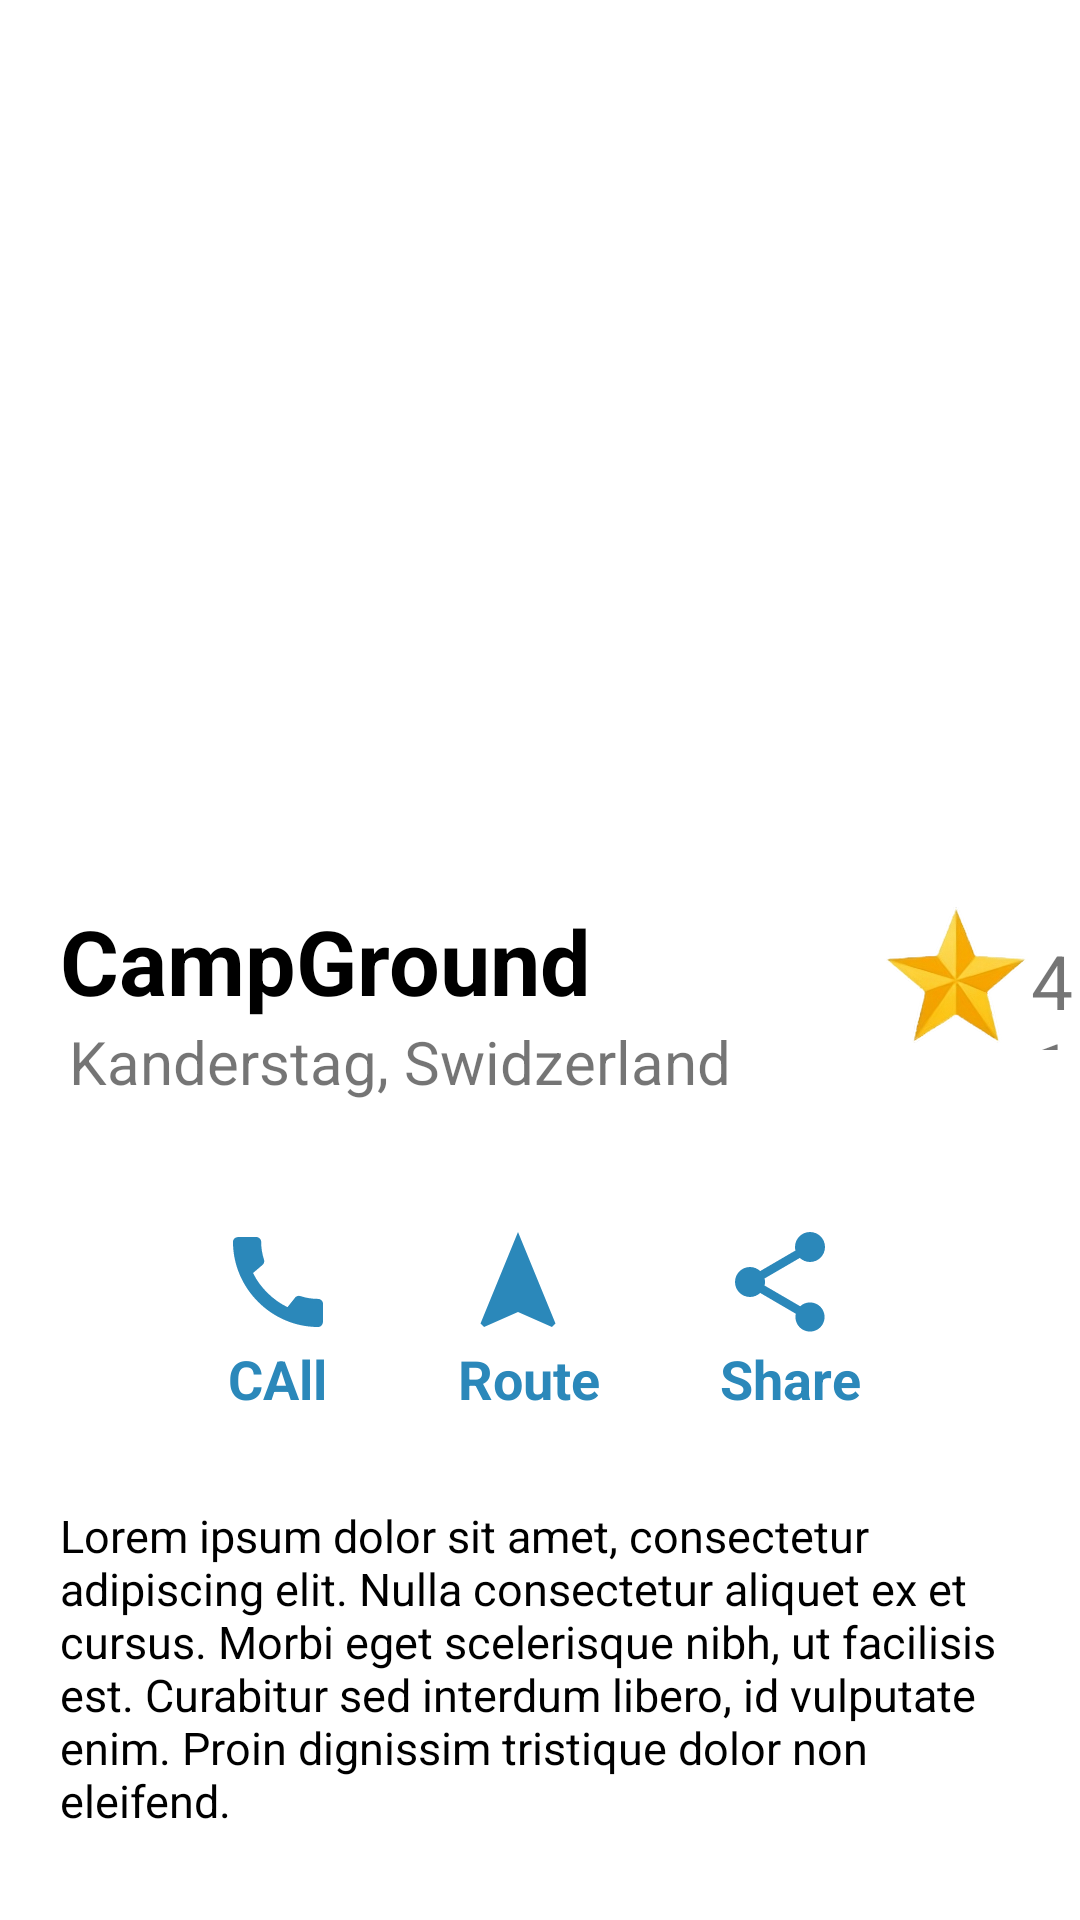

Write the Android layout XML for this screen, with the resource values it uses.
<!-- AndroidManifest.xml: application theme Theme.MyProjekAndriod -->
<!-- res/layout/activity_travel.xml -->
<?xml version="1.0" encoding="utf-8"?>
<LinearLayout xmlns:android="http://schemas.android.com/apk/res/android"
    xmlns:app="http://schemas.android.com/apk/res-auto"
    xmlns:tools="http://schemas.android.com/tools"
    android:layout_width="match_parent"
    android:layout_height="match_parent"
    android:orientation="vertical"

    tools:context=".TravelActivity">


    <ImageView
        android:layout_width="match_parent"
        android:layout_height="280dp"
        android:background="@drawable/swiss_destination"
        android:scaleType="centerCrop"
        />

    <LinearLayout
        android:layout_width="wrap_content"
        android:layout_height="wrap_content"
        android:orientation="horizontal">

        <LinearLayout
            android:layout_width="wrap_content"
            android:layout_height="wrap_content"
            android:orientation="vertical">

            <TextView
                android:layout_width="wrap_content"
                android:layout_height="wrap_content"
                android:text="CampGround"
                android:textSize="30dp"
                android:textStyle="bold"
                android:textColor="@color/black"
                android:layout_marginTop="20dp"
                android:layout_marginStart="20dp"
                />

            <TextView
                android:layout_width="wrap_content"
                android:layout_height="wrap_content"
                android:text="Kanderstag, Swidzerland"
                android:layout_marginStart="23dp"
                android:textSize="20dp"
                />






        </LinearLayout>

        <LinearLayout
            android:layout_width="wrap_content"
            android:layout_height="wrap_content"
            android:orientation="horizontal"
            android:gravity="end"

            >
            <ImageView
                android:layout_width="50dp"
                android:layout_height="50dp"
                android:src="@drawable/star"
                android:layout_marginTop="20dp"
                android:layout_marginStart="50dp"
                />



            <TextView
                android:layout_width="match_parent"
                android:layout_height="match_parent"
                android:text="41"
                android:textSize="25dp"
                android:layout_marginTop="30sp"
                />



        </LinearLayout>

    </LinearLayout>

    <LinearLayout
        android:layout_width="wrap_content"
        android:layout_height="wrap_content"
        android:orientation="horizontal"
        android:layout_gravity="center"
        android:layout_marginTop="40dp"
        >

        <LinearLayout
            android:layout_width="wrap_content"
            android:layout_height="wrap_content"
            android:orientation="vertical">

            <ImageButton
                android:id="@+id/Ibcall"

                android:layout_width="40dp"
                android:layout_height="40dp"
                android:background="@drawable/baseline_call_24"

                />
            <TextView
                android:layout_width="wrap_content"
                android:layout_height="wrap_content"
                android:layout_gravity="center"
                android:text="CAll"
                android:textSize="18dp"
                android:textColor="#2B88BA"
                android:textStyle="bold"

                />


        </LinearLayout>
        <LinearLayout
            android:layout_width="wrap_content"
            android:layout_height="wrap_content"
            android:layout_marginStart="40dp"
            android:orientation="vertical">

            <ImageButton
                android:id="@+id/ibRoute"

                android:layout_width="40dp"
                android:layout_height="40dp"
                android:background="@drawable/baseline_navigation_24"

                />
            <TextView
                android:layout_width="wrap_content"
                android:layout_height="wrap_content"
                android:layout_gravity="center"
                android:text="Route"
                android:textSize="18dp"
                android:textColor="#2B88BA"
                android:textStyle="bold"

                />


        </LinearLayout>
        <LinearLayout
            android:layout_width="wrap_content"
            android:layout_height="wrap_content"
            android:layout_marginStart="40dp"

            android:orientation="vertical">

            <ImageButton
                android:id="@+id/ibShare"

                android:layout_width="40dp"
                android:layout_height="40dp"
                android:background="@drawable/baseline_share_24"

                />
            <TextView
                android:layout_width="wrap_content"
                android:layout_height="wrap_content"
                android:layout_gravity="center"
                android:text="Share"
                android:textSize="18dp"
                android:textColor="#2B88BA"
                android:textStyle="bold"

                />


        </LinearLayout>



    </LinearLayout>
    <TextView
        android:layout_width="wrap_content"
        android:layout_height="wrap_content"
        android:text="@string/lorem"
        android:layout_marginStart="20dp"
        android:layout_marginEnd="20dp"
        android:layout_marginTop="30dp"
        android:textSize="15dp"
        android:textColor="@color/black"

        />



</LinearLayout>
<!-- resources referenced by this layout -->
<resources>
  <color name="black">#FF000000</color>
  <!-- drawable baseline_call_24 (drawable) -->
  <vector android:height="24dp" android:tint="#2B88BA"
      android:viewportHeight="24" android:viewportWidth="24"
      android:width="24dp" xmlns:android="http://schemas.android.com/apk/res/android">
      <path android:fillColor="@android:color/white" android:pathData="M20.01,15.38c-1.23,0 -2.42,-0.2 -3.53,-0.56 -0.35,-0.12 -0.74,-0.03 -1.01,0.24l-1.57,1.97c-2.83,-1.35 -5.48,-3.9 -6.89,-6.83l1.95,-1.66c0.27,-0.28 0.35,-0.67 0.24,-1.02 -0.37,-1.11 -0.56,-2.3 -0.56,-3.53 0,-0.54 -0.45,-0.99 -0.99,-0.99H4.19C3.65,3 3,3.24 3,3.99 3,13.28 10.73,21 20.01,21c0.71,0 0.99,-0.63 0.99,-1.18v-3.45c0,-0.54 -0.45,-0.99 -0.99,-0.99z"/>
  </vector>
  <!-- drawable baseline_navigation_24 (drawable) -->
  <vector android:height="24dp" android:tint="#2B88BA"
      android:viewportHeight="24" android:viewportWidth="24"
      android:width="24dp" xmlns:android="http://schemas.android.com/apk/res/android">
      <path android:fillColor="@android:color/white" android:pathData="M12,2L4.5,20.29l0.71,0.71L12,18l6.79,3 0.71,-0.71z"/>
  </vector>
  <!-- drawable baseline_share_24 (drawable) -->
  <vector android:height="24dp" android:tint="#2B88BA"
      android:viewportHeight="24" android:viewportWidth="24"
      android:width="24dp" xmlns:android="http://schemas.android.com/apk/res/android">
      <path android:fillColor="@android:color/white" android:pathData="M18,16.08c-0.76,0 -1.44,0.3 -1.96,0.77L8.91,12.7c0.05,-0.23 0.09,-0.46 0.09,-0.7s-0.04,-0.47 -0.09,-0.7l7.05,-4.11c0.54,0.5 1.25,0.81 2.04,0.81 1.66,0 3,-1.34 3,-3s-1.34,-3 -3,-3 -3,1.34 -3,3c0,0.24 0.04,0.47 0.09,0.7L8.04,9.81C7.5,9.31 6.79,9 6,9c-1.66,0 -3,1.34 -3,3s1.34,3 3,3c0.79,0 1.5,-0.31 2.04,-0.81l7.12,4.16c-0.05,0.21 -0.08,0.43 -0.08,0.65 0,1.61 1.31,2.92 2.92,2.92 1.61,0 2.92,-1.31 2.92,-2.92s-1.31,-2.92 -2.92,-2.92z"/>
  </vector>
  <!-- drawable star: png bitmap (drawable, 223234 bytes) -->
  <string name="lorem">Lorem ipsum dolor sit amet, consectetur adipiscing elit. Nulla consectetur aliquet ex et cursus. Morbi eget scelerisque nibh, ut facilisis est. Curabitur sed interdum libero, id vulputate enim. Proin dignissim tristique dolor non eleifend.</string>
  <style name="Theme.MyProjekAndriod" parent="Base.Theme.MyProjekAndriod" />
  <style name="Base.Theme.MyProjekAndriod" parent="Theme.MaterialComponents.DayNight.NoActionBar">
          
          
      </style>
</resources>
